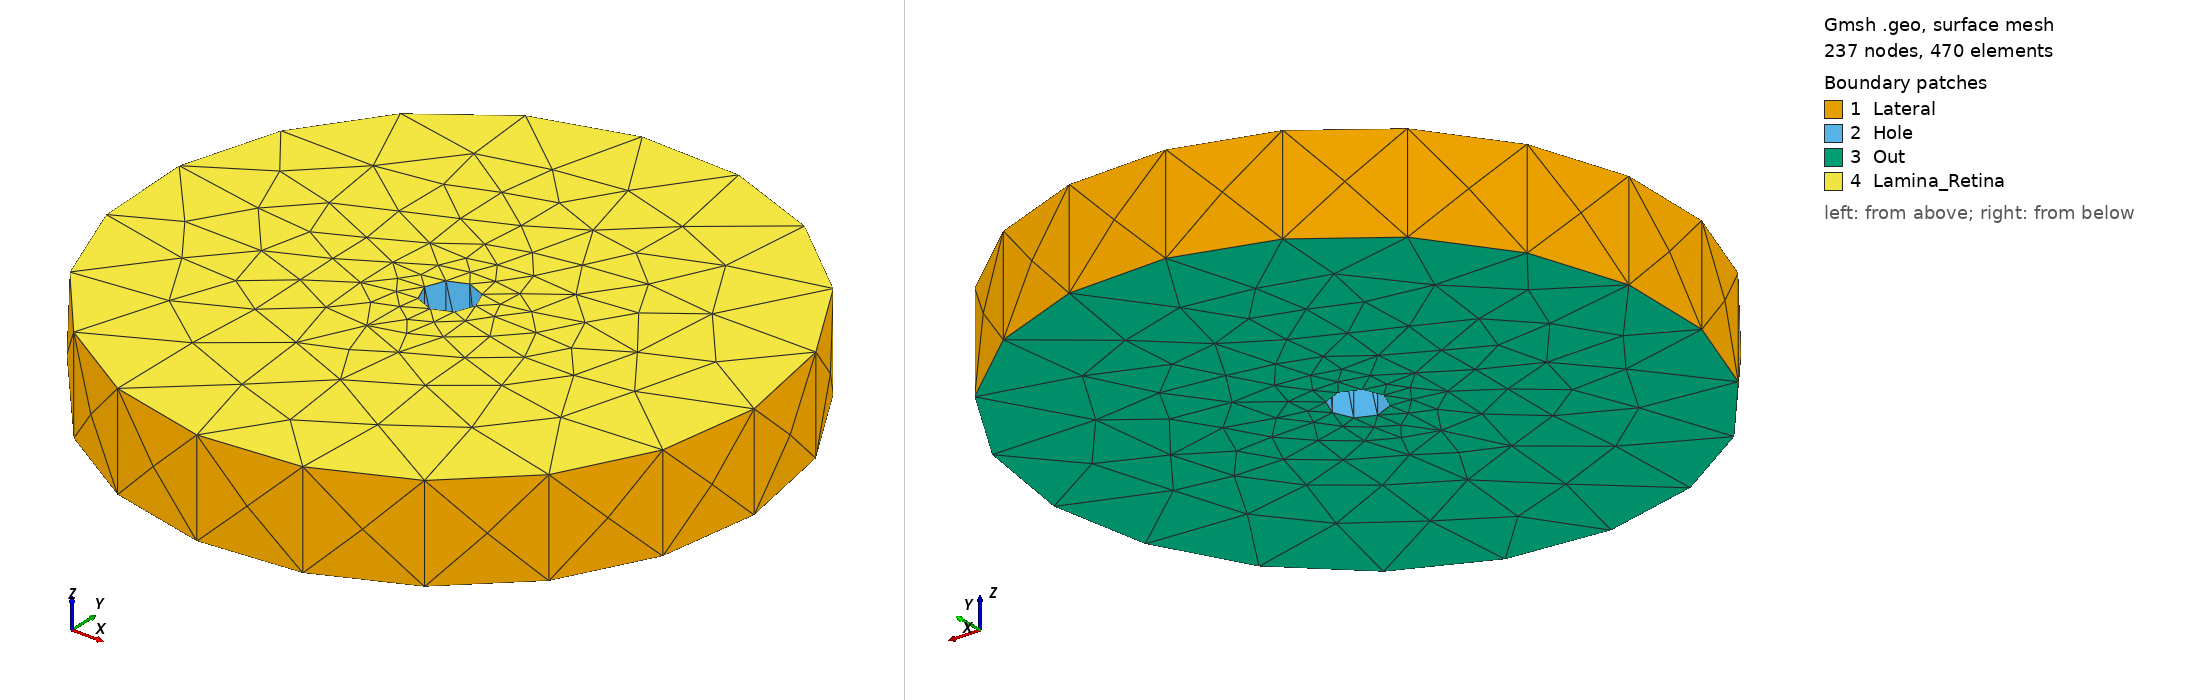

Gmsh geometry script, surface-meshed: 237 nodes, 470 surface elements. Boundary patches (legend numbers): 1 Lateral, 2 Hole, 3 Out, 4 Lamina_Retina. Left view from above one corner, right view from below the opposite corner. Legend entries are the model's physical surfaces. The drawing asked Gmsh for element sizes between 1% and 20% of the model's largest extent; the script's own settings can give other sizes.

=== lc3d.geo (drawn) ===
h=0.1;


Point(1) = {0.095, 0, -0.015, h};
Point(2) = {0, 0, -0.015, h};
Point(3) = {0.04750000000000001, 0.08227241335952167, -0.015, h};
Point(4) = {-0.08227241335952169, -0.04749999999999997, -0.015, h};
Point(5) = {0.008, 0, -0.015, h};
Point(6) = {0, 0.008, -0.015, h};
Point(7) = {-0.008, 0, -0.015, h};
Point(8) = {0, -0.008, -0.015, h};
Point(9) = {0.095, 0, 0.015, h};
Point(10) = {0, 0, 0.015, h};
Point(11) = {0.04750000000000001, 0.08227241335952167, 0.015, h};
Point(14) = {-0.08227241335952169, -0.04749999999999997, 0.015, h};
Point(15) = {0, 0.008, 0.015, h};
Point(17) = {0.008, 0, 0.015, h};
Point(20) = {0, -0.008, 0.015, h};
Point(23) = {-0.008, 0, 0.015, h};
Circle(1) = {1, 2, 3};
Circle(2) = {3, 2, 4};
Circle(3) = {4, 2, 1};
Circle(5) = {5, 2, 6};
Circle(6) = {6, 2, 7};
Circle(7) = {7, 2, 8};
Circle(8) = {8, 2, 5};
Circle(9) = {9, 10, 11};
Line(10) = {1, 9};
Line(11) = {3, 11};
Circle(13) = {11, 10, 14};
Line(15) = {4, 14};
Circle(17) = {14, 10, 9};
Circle(21) = {15, 10, 17};
Line(22) = {6, 15};
Line(23) = {5, 17};
Circle(25) = {17, 10, 20};
Line(27) = {8, 20};
Circle(29) = {20, 10, 23};
Line(31) = {7, 23};
Circle(33) = {23, 10, 15};
Line Loop(12) = {1, 11, -9, -10};
Ruled Surface(12) = {12};
Line Loop(16) = {2, 15, -13, -11};
Ruled Surface(16) = {16};
Line Loop(20) = {3, 10, -17, -15};
Ruled Surface(20) = {20};
Line Loop(24) = {-5, 23, -21, -22};
Ruled Surface(24) = {24};
Line Loop(28) = {-8, 27, -25, -23};
Ruled Surface(28) = {28};
Line Loop(32) = {-7, 31, -29, -27};
Ruled Surface(32) = {32};
Line Loop(36) = {-6, 22, -33, -31};
Ruled Surface(36) = {36};
Line Loop(1000) = {1, 2, 3, 6, 7, 8, 5};
Plane Surface(1000) = {1000};
Line Loop(1001) = {9, 13, 17, -33, -29, -25, -21};
Plane Surface(1001) = {1001};
Surface Loop(3000) = {12, 16, 20, 24, 28, 32, 36, 1000, 1001};
Volume(3000) = {3000};

// Physical labels
Physical Surface("Lateral") = {12, 16, 20}; // Integral
Physical Surface("Out") = {1000} ; // Neumann
Physical Surface("Lamina_Retina") = {1001} ; // Neumann
Physical Surface("Hole") = {24, 28, 32, 36}; // Dirichlet
Physical Volume("Lamina") = {3000};
